Run: headless pygame with SDL's dummy video driver; simulated clock (each Clock.tick advances the game by its frame time, no real sleeping); random seed 0; keys injected as events and as key.get_pressed() state; no mouse input.
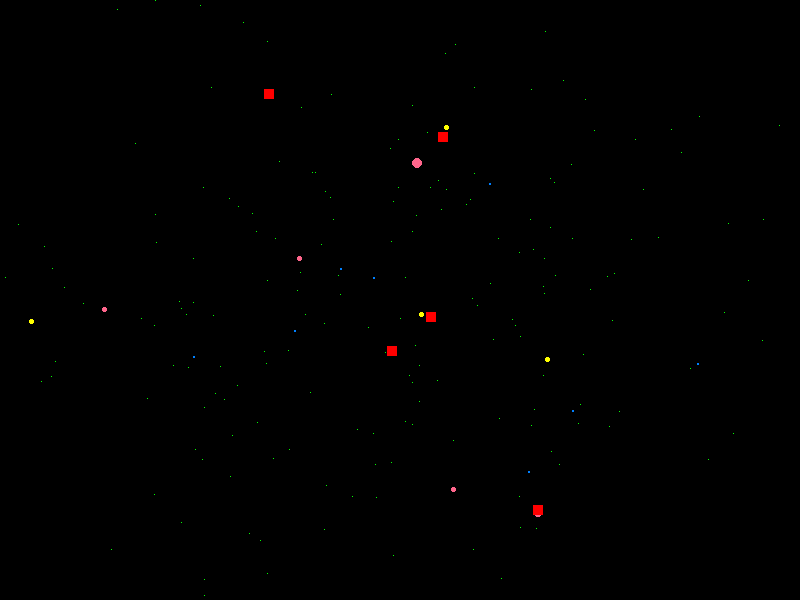
Frame 1 of 4 · flips 1–60 · no input
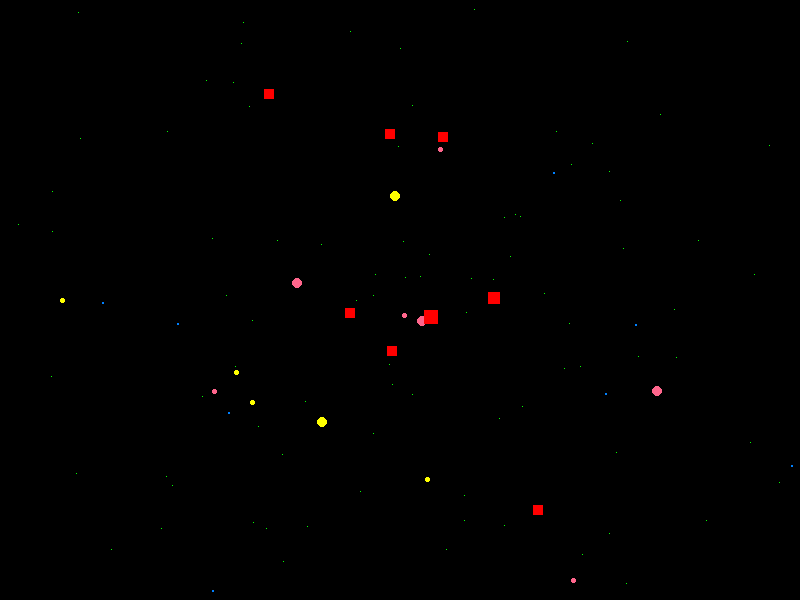
Frame 2 of 4 · flips 61–180 · tapped SPACE, RETURN · held RIGHT (→), D
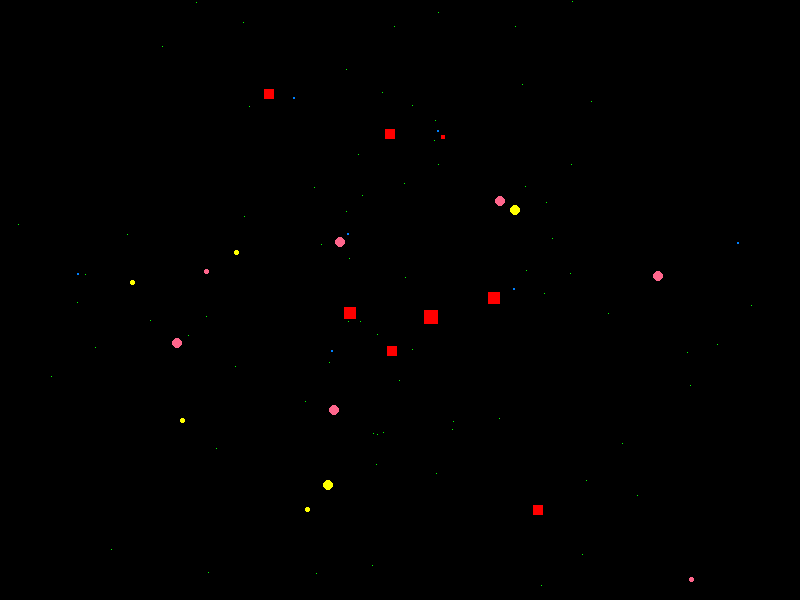
Frame 3 of 4 · flips 181–300 · held DOWN (↓), S
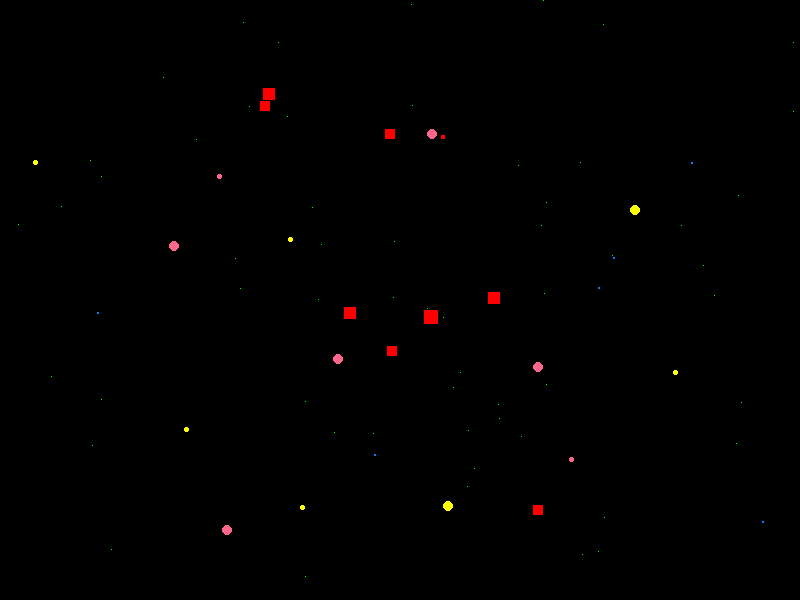
Frame 4 of 4 · flips 301–420 · held LEFT (←), A, UP (↑), W

The pygame program that drew these frames:

import pygame
import sys
from random import randint

pygame.init()
UNIVERSE_WIDTH = 800
UNIVERSE_HEIGHT = 600
screen = pygame.display.set_mode((UNIVERSE_WIDTH, UNIVERSE_HEIGHT))
pygame.display.set_caption('Microverse')
done = False
extinction_list = []

class base_object(object):
    name = ''
    color = (0, 128, 255)

    x = 30
    y = 30
    size = 10

    def __init__(self, objtype, name, size, color, x, y):
        self.name = name
        self.x = x
        self.y = y
        self.size = size
        self.color = color

    def draw(self):
        pygame.draw.rect(screen, self.color, pygame.Rect(self.x, self.y, self.size, self.size))

    def getRect(self):
        rectsize = self.size if self.size >= 3 else 3
        return pygame.Rect(self.x, self.y, rectsize, rectsize)

    def CheckCollision(self, oobj):
        return self.getRect().colliderect(oobj.getRect())

class food(base_object):
    energy = 200    
    def __init__(self, name, x, y):
        base_object.__init__(self, "food", name, 1, (0,255,0), x, y)
        
class entity(base_object):
    is_dead = False
    max_energy = 1
    energy = 1
    energy_expenditure = 1
    
    def __init__(self, objtype, name, size, color, x, y, max_energy, start_energy, living_energy_expenditure):
        self.max_energy = max_energy
        self.energy = start_energy
        self.energy_expenditure = living_energy_expenditure
        base_object.__init__(self, objtype, name, size, color, x, y)

class animal(entity):
    targetx = 0
    targety = 0
    velocity = 1
    current_attention_span = 0
    max_attention_span = 10000
    is_adult = False

    freeze_counter = 0
    
    def __init__(self, objtype, name, size, color, x, y, max_energy, start_energy, living_energy_expenditure, velocity):
        self.targetx = x
        self.targety = y
        self.velocity = velocity
        entity.__init__(self, objtype, name, size, color, x, y, max_energy, start_energy, living_energy_expenditure)

    def getNewTarget(self):
        self.targetx = randint(0, UNIVERSE_WIDTH - self.size)
        self.targety = randint(0, UNIVERSE_HEIGHT - self.size)

    def eat(self, energy_value):
        self.energy += energy_value - self.energy_expenditure

    def need_to_eat(self):
        if(self.energy <= self.max_energy): # / 2):
            return True
        else:
            return False

    def want_to_mate(self):
        if(self.energy >= self.max_energy / 2 and self.is_adult):
            return bool(randint(0, 1))
        else:
            return False

    def want_to_eat(self):
        if(self.need_to_eat()):
            return True
        else:
            if(self.current_attention_span == 0):
                return bool(randint(0, 1))
            else:
                return False
        
    def NeedToMove(self):
        if(self.energy <= self.max_energy / 2):
            return True
        else:
            return False

    def WantToMove(self):
        if(self.energy > 1000):
            return bool(randint(0, 1))
        else:
            return self.NeedToMove()

    def Wanna(self):
        if(self.current_attention_span == 0):
            return bool()
        else:
            return False

    def move(self):
        movx = 0
        movy = 0
        difx = self.targetx - self.x
        dify = self.targety - self.y
        if(self.targetx < self.x): movx = -self.velocity if difx < -self.velocity - 1 else difx
        if(self.targetx > self.x): movx = self.velocity if difx > self.velocity - 1 else difx
        if(self.targety < self.y): movy = -self.velocity if dify < -self.velocity - 1 else dify
        if(self.targety > self.y): movy = self.velocity if dify > self.velocity - 1 else dify
        expval = movx if movx > movy else movy
        self.energy -= self.energy_expenditure * expval

        #Check for freeze to ensure no one gets stuck
        if(self.x == movx and self.y == movy):
            self.freeze_counter += 1
            if(self.freeze_counter == 1000):
                self.freeze_counter == 0
                self.current_attention_span == 0
                self.getNewTarget()
        self.x += movx
        self.y += movy
        if(self.x + self.size >= UNIVERSE_WIDTH): self.x = UNIVERSE_WIDTH - self.size
        if(self.x < 0): self.x = 0
        if(self.y + self.size >= UNIVERSE_HEIGHT): self.y = UNIVERSE_HEIGHT - self.size
        if(self.y < 0): self.y = 0

    def process(self):
        if(self.current_attention_span > 0): self.current_attention_span -= 1

class particle(animal):
    particle_type = 0
    
    def __init__(self, name, x, y):
        self.particle_type = randint(0, 4)
        animal.__init__(self, "particle", name, 1, (0,255,0), x, y, 1, 1, 0, 3)

    def move(self):        
        if(self.x == self.targetx and self.y == self.targety):
            self.getNewTarget()

        super(particle, self).move()

    def process(self):
        if(self.targetx == 0 and self.targety == 0): self.getNewTarget()
        super(particle, self).process()

#Double cell life, never grows but able to self-replicate
class cubeanoid(animal):
    
    def __init__(self, name, x, y):
        print(name + ": I'm Alive!")
        animal.__init__(self, "cubenoid", name, 2, (0,128,255), x, y, 10000, 5000, 1, 3)

    def move(self):
        if(self.energy >= self.max_energy):
            self.energy -= self.energy_expenditure
            
        elif(self.energy <= 0):
            self.is_dead = True
            print(self.name + " died. RIP.")
            return
        
        if(self.x == self.targetx and self.y == self.targety and (self.NeedToMove() or self.WantToMove())):
            self.getNewTarget()

        super(cubeanoid, self).move()

    def CanSplit(self):
        return self.energy >= self.max_energy - 1000

    def process(self):
        if((self.WantToMove() or self.NeedToMove()) and (self.targetx == 0 and self.targety == 0)):
           self.getNewTarget()
        super(cubeanoid, self).process()

#Static, unmoving creature that absorbs any cubanoids stupid enough to crawl inside.
#Will grow and shrink based on energy.
class BigRed(entity):
    hunger = 10000
    eat_expenditure = 1

    def __init__(self, name, x, y):
        print(name + ": I Live.")
        entity.__init__(self, "bigred", name, 10, (255,0,0), x, y, 100000, 50000, 2)

    def need_to_eat(self):
        if(self.energy <= self.max_energy / 2):
            return True
        else:
            return False
    
    def eat(self, energy_value):         
        self.energy += (energy_value / 2) - self.eat_expenditure
        self.size += 2
        self.hunger -= energy_value / 2
        self.x -= 1
        self.y -= 1
        if(self.energy >= self.max_energy):
            pass #marker for something to happen at full energy.
            
    def process(self):
        self.energy -= self.energy_expenditure
        self.hunger += 1

        if(self.energy > 0 and self.energy <= self.max_energy / 4):
            if(self.size > 0): self.size -= 2
            if(self.size > 0):
                self.hunger -= 1
                self.energy += self.energy / self.size / 2
                self.x += 1
                self.y += 1

        if(self.size <= 0 or self.energy <= 0):
            self.is_dead = True

#Slightly intelligent moving creature that eats BigReds.
class elipsalottle(animal):
    hunger = 5000
    eat_expenditure = 3
    mate_expenditure = 3000
    poo_timer = 0
    disposal = 0
    field_of_vision = 1000
    gender = "male"
    max_size = 20
    birth_limit = 5 #elipsalottles have a finite ability to reproduce. This limit is applied to both male and females.

    def __init__(self, name, x, y):
        print(name + ": What am I?")
        self.gender = "male" if randint(0, 1) == 0 else "female"
        startsize = 5
        base_color = (255,255,0) if(self.gender == "male") else (255,102,140)

        animal.__init__(self, "elipsalottle", name, 5, base_color, x, y, 10000, 5000, 2, 1)
        
    def getFieldOfView(self):
        return pygame.Rect(self.x - 25, self.y - 25, 50, 50)

    def draw(self):
        pygame.draw.ellipse(screen, self.color, pygame.Rect(self.x, self.y, self.size, self.size))

    def need_to_poo(self):
        if(self.disposal > 0):
            return True
        else:
            return False

    def poo(self):
        if(self.poo_timer == 0 and self.need_to_poo()):
            self.energy = self.max_energy
            ScatterFood(int(self.disposal), self.x, self.y)
            if(bool(randint(0, 1))): DropBigRedSeed(self.name, self.x, self.y)
            self.disposal = 0
        
    def eat(self, energy_value):
        if(energy_value > 0):
            self.energy += energy_value - self.eat_expenditure
            self.hunger -= energy_value / 2
            if(self.energy > self.max_energy):
                if(self.size < 20):
                    self.size += 5
                else:
                    self.is_adult = True
                self.disposal = (self.energy - self.max_energy) / 200 # + (self.energy / 4)) / 200
                self.poo_timer = 1000

    def mate(self):
        self.birth_limit -= 1
        self.energy -= self.mate_expenditure
        self.getNewTarget()
        if(self.birth_limit == 0): self.is_dead = True #sorry....
        
    def move(self):
        if(self.targetx == 0 and self.targety == 0): return
        if(self.energy >= self.max_energy):
            self.energy -= self.energy_expenditure
        
        if(self.x == self.targetx and self.y == self.targety and (self.NeedToMove() or self.WantToMove())):
            self.getNewTarget()

        super(elipsalottle, self).move()
            
    def process(self):
        if(self.poo_timer > 0): self.poo_timer -= 1
        self.poo()
        if(self.energy > 0): self.energy -= self.energy_expenditure
        if((self.WantToMove() or self.NeedToMove()) and (self.targetx == 0 and self.targety == 0)):
           self.getNewTarget()

        if(self.energy <= 0):
            self.is_dead = True
            print(self.name + " died. RIP.")
            return

        super(elipsalottle, self).process()

    def CheckFieldOfView(self, oobj):
        return self.getFieldOfView().colliderect(oobj.getRect())

    def ChoseToGoToFood(self, big_red):
        if(self.targetx != big_red.x or self.targety != big_red.y):
            if(self.need_to_eat() or self.want_to_eat() or self.Wanna()):
               self.targetx = big_red.x
               self.targety = big_red.y
               self.current_attention_span = self.max_attention_span

    def switch_gender(self):
        if(self.gender == "male"):
            self.gender == "female"
            self.color = (255,102,140)
        else:
            self.gender == "male"
            self.color = (255,255,0)

        print(self.name + " has become a " + self.gender + ".")
            
particles = []
food_available = []
cubeanoids = []
big_reds = []
elipsalottles = [] 

def SpawnParticle():
    x = randint(0, UNIVERSE_WIDTH - 5)
    y = randint(0, UNIVERSE_HEIGHT - 5)
    particles.append(particle("particle" + str(len(particles)), x, y))

def SpawnFood():
    x = randint(0, UNIVERSE_WIDTH - 5)
    y = randint(0, UNIVERSE_HEIGHT - 5)
    food_available.append(food("food" + str(len(food_available)), x, y))

def ScatterFood(amount, basex, basey):
    for i in range(amount):
        spread = 50
        x = randint(basex - spread, basex + spread)
        y = randint(basey - spread, basey + spread)
        food_available.append(food("food" + str(len(food_available)), x, y))

def DropBigRedSeed(droppername, x, y):
    big_reds.append(BigRed("BigRed" + str(len(big_reds)), x, y))

#Randomly add some food to help the cubeanoids survive longer than a few minutes...
for i in range(500):
    #SpawnFood()
    SpawnParticle()


clock = pygame.time.Clock()

def CheckExtinctions():
    if("cubenoid" not in extinction_list):
        if len(cubeanoids) == 0:
            print("Cubeanoids are extinct.")
            extinction_list.append("cubenoid")
            
    if("big_red" not in extinction_list):
        if len(big_reds) == 0:
            print("Big Reds are extinct.")
            extinction_list.append("big_red")

    if("elipsalottle" not in extinction_list):
        if len(elipsalottles) == 0:
            print("Elipsalottle are extinct.")
            extinction_list.append("elipsalottle")

def DisposeToParticle(mass, x, y):
    for i in range(mass):
        particles.append(particle("particle" + str(len(particles)), x, y))

while not done:
    screen.fill((0, 0, 0))
    for event in pygame.event.get():
        if(event.type == pygame.QUIT):
            done = True
            pygame.quit()
            sys.exit()

    for p in particles:
        p.process()
        p.move()
        p.draw()
        
        for p2 in [x for x in particles if x != p and x.particle_type != p.particle_type]:
            if(p.CheckCollision(p2) > 0):
                #0-0 = nothing, 0-1 = cubanoid, 0-2 = food, 0-3 = Elipsalottle, 0-4 = Big Red
                if(p.particle_type == 0 and p2.particle_type == 1):
                    cubeanoids.append(cubeanoid("cubeanoid" + str(len(cubeanoids)), p.x, p.y))
                elif(p.particle_type == 0 and p2.particle_type == 2):
                    food_available.append(food("food" + str(len(food_available)), p.x, p.y))
                elif(p.particle_type == 0 and p2.particle_type == 3):
                    elipsalottles.append(elipsalottle("elipsalottle" + str(len(elipsalottles)), p.x, p.y))
                elif(p.particle_type == 0 and p2.particle_type == 4):
                    big_reds.append(BigRed("BigRed" + str(len(big_reds)), p.x, p.y))
                    
                try:
                    particles.remove(p)
                    particles.remove(p2)
                except:
                    print("Problem removing particle")
        
    for cn in cubeanoids:
        for f in food_available:
            if(cn.CheckCollision(f) > 0):
                cn.eat(f.energy)
                food_available.remove(f)

        if(cn.is_dead):
            cubeanoids.remove(cn)
            DisposeToParticle(2, cn.x, cn.y)
        else:
            if(cn.CanSplit()):
                cubeanoids.append(cubeanoid(str(cn.name) + str(len(cubeanoids)), cn.x + cn.size, cn.y + cn.size))
                cn.energy = cn.energy / 2
            cn.move()
            cn.draw()

    for el in elipsalottles:
        #Check if el can see a Big Red
        for bg in big_reds:
            if(el.CheckFieldOfView(bg) > 0):
                el.ChoseToGoToFood(bg)
                    
            if(el.CheckCollision(bg) > 0):                    
                if(el.need_to_eat() or el.want_to_eat()):
                    energytaken = 5000
                    el.eat(energytaken)
                    if(bg.energy > 0): bg.energy -= energytaken
                    
        if(el.want_to_mate() and len([x for x in elipsalottles if x.gender != el.gender]) == -1):
            el.switch_gender()

        for el2 in [x for x in elipsalottles if x != el]: #elipsalottles:
            if(el.CheckCollision(el2)):
                if(el.gender == el2.gender and (el.is_adult and el2.is_adult)):
                    if(bool(randint(0, 1))):
                       el2.energy -= 5
                       el2.getNewTarget()
                    else:
                       el.energy -= 5
                       el.getNewTarget()
                else:
                    if(el.want_to_mate() and el2.want_to_mate()):
                        elipsalottles.append(elipsalottle(str(el.name) + str(len(cubeanoids)), el.x + el.size, el.y + el.size))
                        el.mate()
                        el2.mate()
                        
            elif(el.CheckFieldOfView(el2) > 0 and el.want_to_mate() and el2.is_adult and el.gender != el2.gender):
                el.targetx = el2.targetx
                el.targety = el2.targety
        
        el.process()
        if(el.is_dead):
            elipsalottles.remove(el)
            DisposeToParticle(2, el.x, el.y)
        else:
            el.move()
            el.draw()

    for bg in big_reds:
        if(bg.need_to_eat()):
            for cn in cubeanoids:
                if(bg.CheckCollision(cn) > 0):
                    bg.eat(cn.energy)
                    print(cn.name + " was eaten by " + bg.name)
                    cubeanoids.remove(cn)
                    DisposeToParticle(2, cn.x, cn.y)

                for bg2 in [x for x in big_reds if x != bg]:
                    if(bg.CheckCollision(bg2) > 0):
                        #absorb the other big red
                        bg.eat(bg2.energy)
                        big_reds.remove(bg2)
                        
        bg.process()
        if(bg.is_dead):
            big_reds.remove(bg)
            DisposeToParticle(2, bg.x, bg.y)
        else:
            bg.draw()

    for f in food_available: f.draw()

    CheckExtinctions()
    #SpawnFood()
    pygame.display.flip()
    clock.tick(60)
